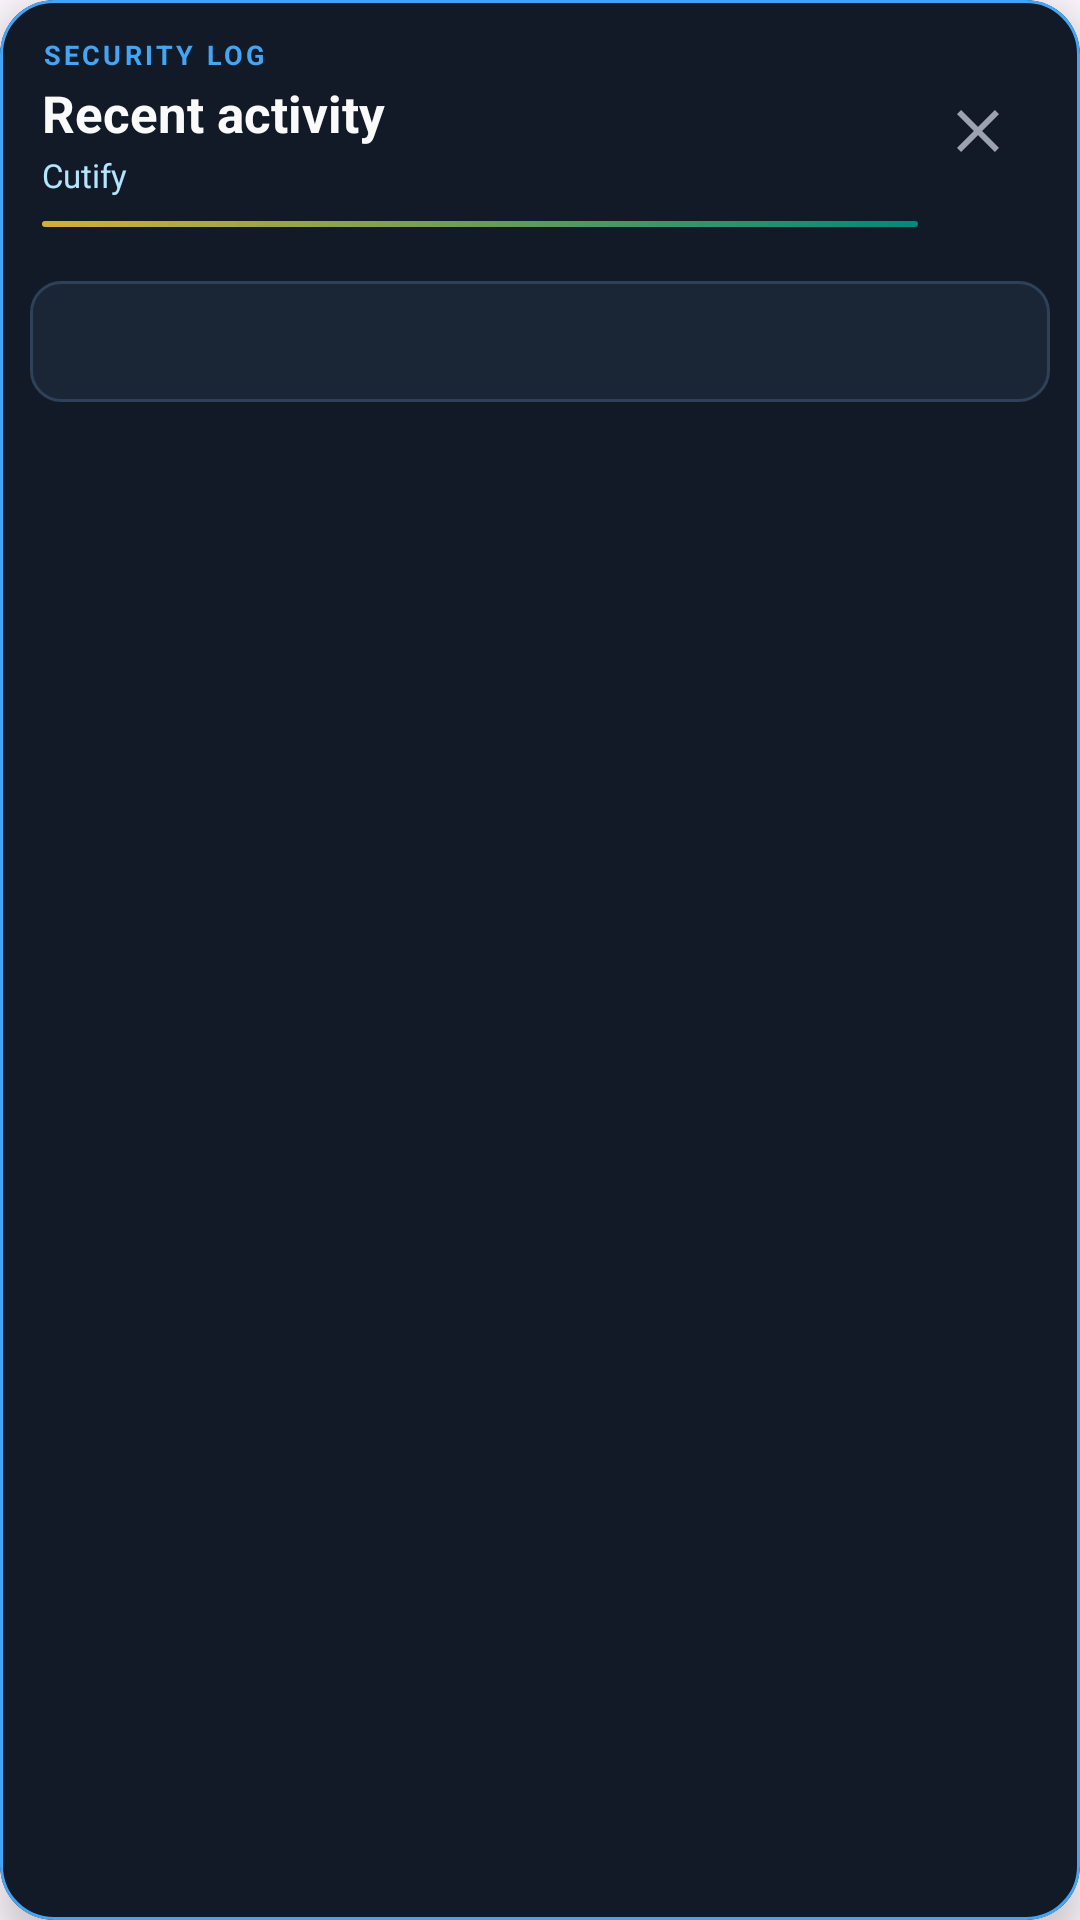

Here is an Android app screen rendered from its layout file. Give the layout XML and the strings, colors and styles it references.
<!-- AndroidManifest.xml: application theme Theme.Online_Alot -->
<!-- res/layout/dialog_super_audit_log.xml -->
<?xml version="1.0" encoding="utf-8"?>
<com.google.android.material.card.MaterialCardView xmlns:android="http://schemas.android.com/apk/res/android"
    xmlns:app="http://schemas.android.com/apk/res-auto"
    xmlns:tools="http://schemas.android.com/tools"
    android:layout_width="match_parent"
    android:layout_height="wrap_content"
    app:cardBackgroundColor="@color/admin_hs_sheet_bg"
    app:cardCornerRadius="18dp"
    app:cardElevation="8dp"
    app:strokeColor="@color/role_admin_blue"
    app:strokeWidth="1dp">

    <LinearLayout
        android:layout_width="match_parent"
        android:layout_height="wrap_content"
        android:orientation="vertical"
        android:paddingBottom="10dp">

        <LinearLayout
            android:layout_width="match_parent"
            android:layout_height="wrap_content"
            android:background="@drawable/bg_cutify_dialog_header"
            android:gravity="center_vertical"
            android:orientation="horizontal"
            android:paddingHorizontal="14dp"
            android:paddingTop="12dp"
            android:paddingBottom="10dp">

            <LinearLayout
                android:layout_width="0dp"
                android:layout_height="wrap_content"
                android:layout_weight="1"
                android:orientation="vertical">

                <TextView
                    android:layout_width="wrap_content"
                    android:layout_height="wrap_content"
                    android:letterSpacing="0.12"
                    android:text="@string/security_audit_badge"
                    android:textAllCaps="true"
                    android:textColor="@color/role_admin_blue"
                    android:textSize="9sp"
                    android:textStyle="bold"
                    tools:ignore="SmallSp" />

                <TextView
                    android:layout_width="match_parent"
                    android:layout_height="wrap_content"
                    android:layout_marginTop="2dp"
                    android:text="@string/security_audit_title"
                    android:textColor="@color/splash_text"
                    android:textSize="17sp"
                    android:textStyle="bold" />

                <TextView
                    android:layout_width="match_parent"
                    android:layout_height="wrap_content"
                    android:layout_marginTop="2dp"
                    android:text="@string/super_invite_branding_cutify"
                    android:textColor="@color/welcome_teal_light"
                    android:textSize="11sp" />

                <View
                    android:layout_width="match_parent"
                    android:layout_height="2dp"
                    android:layout_marginTop="8dp"
                    android:background="@drawable/bg_hs_gradient_accent_line" />
            </LinearLayout>

            <ImageButton
                android:id="@+id/btn_audit_close"
                android:layout_width="40dp"
                android:layout_height="40dp"
                android:background="?attr/selectableItemBackgroundBorderless"
                android:contentDescription="@string/admin_hs_close"
                android:padding="8dp"
                android:src="@drawable/ic_close_24" />
        </LinearLayout>

        <ScrollView
            android:layout_width="match_parent"
            android:layout_height="260dp"
            android:layout_marginHorizontal="10dp"
            android:layout_marginTop="8dp"
            android:clipToPadding="false"
            android:fadeScrollbars="false"
            android:overScrollMode="never"
            android:paddingBottom="4dp"
            android:scrollbars="vertical">

            <TextView
                android:id="@+id/tv_audit_log_body"
                android:layout_width="match_parent"
                android:layout_height="wrap_content"
                android:background="@drawable/bg_hs_detail_section"
                android:lineSpacingExtra="4dp"
                android:paddingHorizontal="12dp"
                android:paddingVertical="12dp"
                android:textColor="@color/splash_text"
                android:textIsSelectable="true"
                android:textSize="12sp"
                tools:text="Audit lines…" />
        </ScrollView>
    </LinearLayout>
</com.google.android.material.card.MaterialCardView>
<!-- resources referenced by this layout -->
<resources>
  <color name="admin_hs_sheet_bg">#121A28</color>
  <color name="role_admin_blue">#42A5F5</color>
  <color name="splash_text">#FAFAFA</color>
  <color name="welcome_teal_light">#B3E5FC</color>
  <!-- drawable bg_hs_detail_section (drawable) -->
  <?xml version="1.0" encoding="utf-8"?>
  <shape xmlns:android="http://schemas.android.com/apk/res/android"
      android:shape="rectangle">
      <solid android:color="@color/admin_hs_section_fill" />
      <corners android:radius="10dp" />
      <stroke
          android:width="1dp"
          android:color="@color/admin_hs_section_stroke" />
  </shape>
  <!-- drawable bg_hs_gradient_accent_line (drawable) -->
  <?xml version="1.0" encoding="utf-8"?>
  <shape xmlns:android="http://schemas.android.com/apk/res/android"
      android:shape="rectangle">
      <gradient
          android:angle="0"
          android:endColor="@color/welcome_teal"
          android:startColor="@color/splash_accent" />
      <corners android:radius="2dp" />
  </shape>
  <!-- drawable ic_close_24 (drawable) -->
  <?xml version="1.0" encoding="utf-8"?>
  <vector xmlns:android="http://schemas.android.com/apk/res/android"
      android:width="24dp"
      android:height="24dp"
      android:viewportWidth="24"
      android:viewportHeight="24">
      <path
          android:fillColor="@color/splash_subtext"
          android:pathData="M19,6.41L17.59,5 12,10.59 6.41,5 5,6.41 10.59,12 5,17.59 6.41,19 12,13.41 17.59,19 19,17.59 13.41,12z" />
  </vector>
  <string name="admin_hs_close">Close</string>
  <string name="security_audit_badge">Security log</string>
  <string name="security_audit_title">Recent activity</string>
  <string name="super_invite_branding_cutify">Cutify</string>
  <style name="Theme.Online_Alot" parent="Base.Theme.Online_Alot">
          <item name="android:statusBarColor">@color/splash_background</item>
          <item name="android:navigationBarColor">@color/splash_gradient_end</item>
          <item name="android:windowLightStatusBar">false</item>
      </style>
  <color name="admin_hs_section_fill">#1A2636</color>
  <color name="admin_hs_section_stroke">#2E4158</color>
  <color name="welcome_teal">#00897B</color>
  <color name="splash_accent">#D4AF37</color>
  <color name="splash_subtext">#9CA3AF</color>
  <style name="Base.Theme.Online_Alot" parent="Theme.Material3.DayNight.NoActionBar">
          
          
      </style>
  <color name="splash_background">#0D1321</color>
  <color name="splash_gradient_end">#16213E</color>
</resources>
